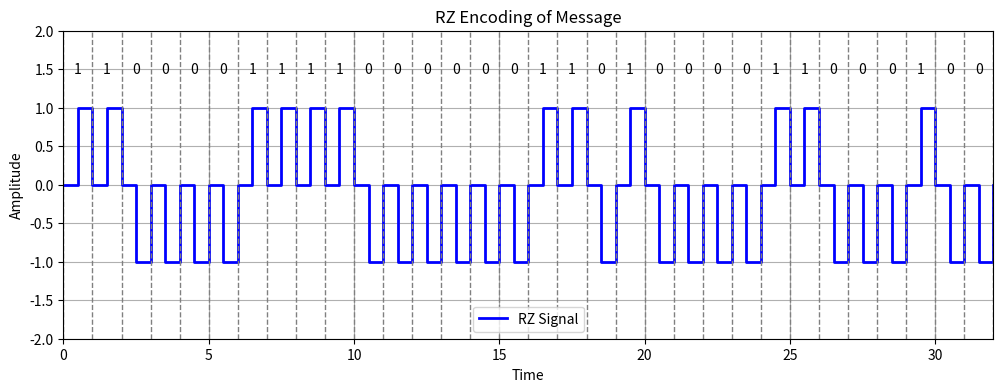

This chart was generated by the following Python code:
import matplotlib.pyplot as plt
import numpy as np


def rz_encode(message):
    # Параметры RZ кодирования
    bit_duration = 1  # Длительность одного бита
    half_bit = bit_duration / 2  # Половина битового интервала
    amplitude_high = 1  # Высокий уровень для бита 1
    amplitude_low = -1  # Низкий уровень для бита 0
    amplitude_zero = 0  # Нулевой уровень

    # Массивы для времени и сигнала
    t = []
    signal = []
    current_time = 0

    # Формируем сигнал RZ
    for bit in message:
        if bit == '1':
            # Бит 1: 0 -> +1 на первой половине, затем -> 0
            t.extend([current_time, current_time + half_bit,
                     current_time + half_bit, current_time + bit_duration])
            signal.extend([amplitude_zero, amplitude_high,
                          amplitude_high, amplitude_zero])
        else:
            # Бит 0: 0 -> -1 на первой половине, затем -> 0
            t.extend([current_time, current_time + half_bit,
                     current_time + half_bit, current_time + bit_duration])
            signal.extend([amplitude_zero, amplitude_low,
                          amplitude_low, amplitude_zero])
        current_time += bit_duration

    return t, signal


# Входное сообщение
message = "11000011110000001101000011000100"

# Получаем сигнал
t, signal = rz_encode(message)

# Создаем график
plt.figure(figsize=(12, 4))
plt.step(t, signal, where='post', color='blue', linewidth=2, label='RZ Signal')

# Добавляем подписи битов
for i, bit in enumerate(message):
    plt.text(i + 0.5, 1.5, bit, ha='center', va='center', fontsize=10)

# Добавляем вертикальные пунктирные линии
for i in range(len(message) + 1):
    plt.axvline(x=i, color='gray', linestyle='--', linewidth=1)

# Настраиваем график
plt.title('RZ Encoding of Message')
plt.xlabel('Time')
plt.ylabel('Amplitude')
plt.grid(True)
plt.ylim(-2, 2)
plt.xlim(0, len(message))
plt.legend()

# Сохраняем график
plt.savefig('rz_plot.png')
